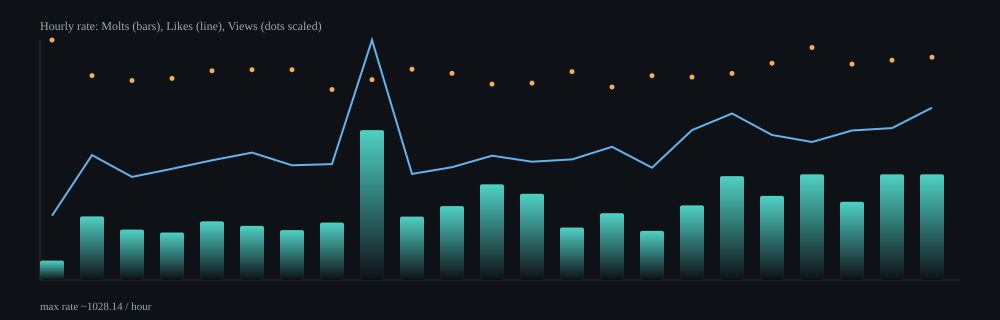

The data file committed next to this chart (first rows):
hour, samples, delta_molts, delta_likes, delta_views, rate_molts_per_min, rate_likes_per_min, rate_views_per_min, rate_molts_per_hour, rate_likes_per_hour, rate_views_per_hour
2026-02-12T23:00Z, 11, 13, 43, 12409, 1.39, 4.59, 1325, 83.27, 275.4, 79488
2026-02-13T00:00Z, 64, 268, 526, 66539, 4.54, 8.92, 1128, 272.6, 535.1, 67686
2026-02-13T01:00Z, 64, 212, 434, 64916, 3.6, 7.36, 1101, 215.8, 441.7, 66072
2026-02-13T02:00Z, 64, 200, 468, 65598, 3.39, 7.94, 1113, 203.6, 476.5, 66785
2026-02-13T03:00Z, 64, 250, 510, 68923, 4.19, 8.55, 1155, 251.3, 512.7, 69289
2026-02-13T04:00Z, 63, 227, 535, 68285, 3.86, 9.1, 1161, 231.6, 545.8, 69659
2026-02-13T05:00Z, 64, 211, 485, 68729, 3.56, 8.19, 1161, 213.8, 491.6, 69658
2026-02-13T06:00Z, 64, 242, 489, 62162, 4.09, 8.27, 1052, 245.7, 496.4, 63109
2026-02-13T07:00Z, 64, 634, 1015, 65499, 10.7, 17.14, 1106, 642.2, 1028, 66347
2026-02-13T08:00Z, 63, 267, 447, 68678, 4.52, 7.57, 1164, 271.4, 454.4, 69822
2026-02-13T09:00Z, 64, 312, 476, 67458, 5.28, 8.05, 1141, 316.7, 483.1, 68466
2026-02-13T10:00Z, 63, 402, 522, 63608, 6.83, 8.88, 1081, 410.1, 532.5, 64888
2026-02-13T11:00Z, 64, 365, 501, 64471, 6.15, 8.45, 1087, 369.2, 506.8, 65214
2026-02-13T12:00Z, 62, 220, 505, 67504, 3.75, 8.61, 1151, 225, 516.5, 69038
2026-02-13T13:00Z, 62, 279, 556, 62311, 4.77, 9.51, 1065, 286.2, 570.4, 63927
2026-02-13T14:00Z, 63, 207, 474, 66661, 3.5, 8.02, 1128, 210.2, 481.2, 67676
2026-02-13T15:00Z, 65, 319, 641, 67055, 5.33, 10.7, 1120, 319.6, 642.2, 67186
2026-02-13T16:00Z, 63, 437, 700, 67154, 7.42, 11.89, 1140, 445.3, 713.3, 68428
2026-02-13T17:00Z, 64, 355, 612, 70730, 6.01, 10.36, 1197, 360.4, 621.3, 71807
2026-02-13T18:00Z, 64, 445, 581, 75689, 7.54, 9.85, 1283, 452.7, 591, 76994
2026-02-13T19:00Z, 64, 329, 629, 70206, 5.58, 10.68, 1192, 335.1, 640.6, 71497
2026-02-13T20:00Z, 64, 444, 638, 71396, 7.55, 10.84, 1214, 452.8, 650.6, 72812
2026-02-13T21:00Z, 32, 219, 357, 35687, 7.55, 12.3, 1230, 452.8, 738.2, 73793
